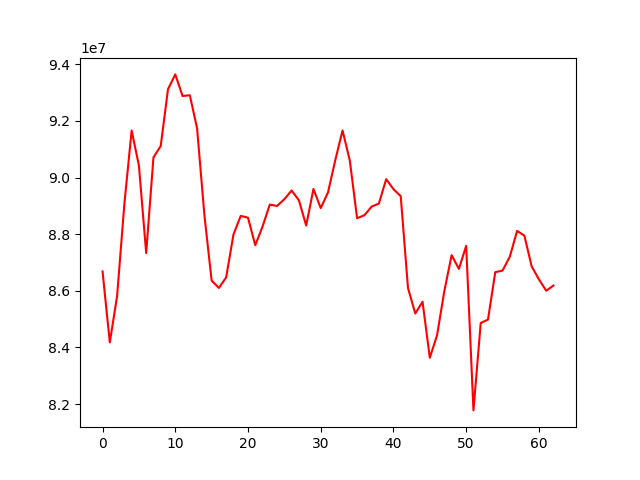

The data file committed next to this chart (first rows):
, 0
0, 86681089
1, 84176110
2, 85811787
3, 89062082
4, 91662764
5, 90423284
6, 87333969
7, 90709747
8, 91114759
9, 93120719
10, 93643680
11, 92881119
12, 92907348
13, 91737994
14, 88686719
15, 86358058
16, 86099113
17, 86475272
18, 87987981
19, 88645558
20, 88581312
21, 87607506
22, 88269852
23, 89045258
24, 88996208
25, 89235934
26, 89543455
27, 89195210
28, 88303998
29, 89596554
30, 88920720
31, 89474256
32, 90614731
33, 91662704
34, 90599656
35, 88561637
36, 88668823
37, 88974074
38, 89081693
39, 89943636
40, 89591053
41, 89340894
42, 86094713
43, 85196611
44, 85611926
45, 83632771
46, 84434009
47, 85996692
48, 87257340
49, 86772797
50, 87588330
51, 81773938
52, 84863574
53, 84981280
54, 86658632
55, 86712616
56, 87203805
57, 88114833
58, 87947390
59, 86865219
... 3 more rows
